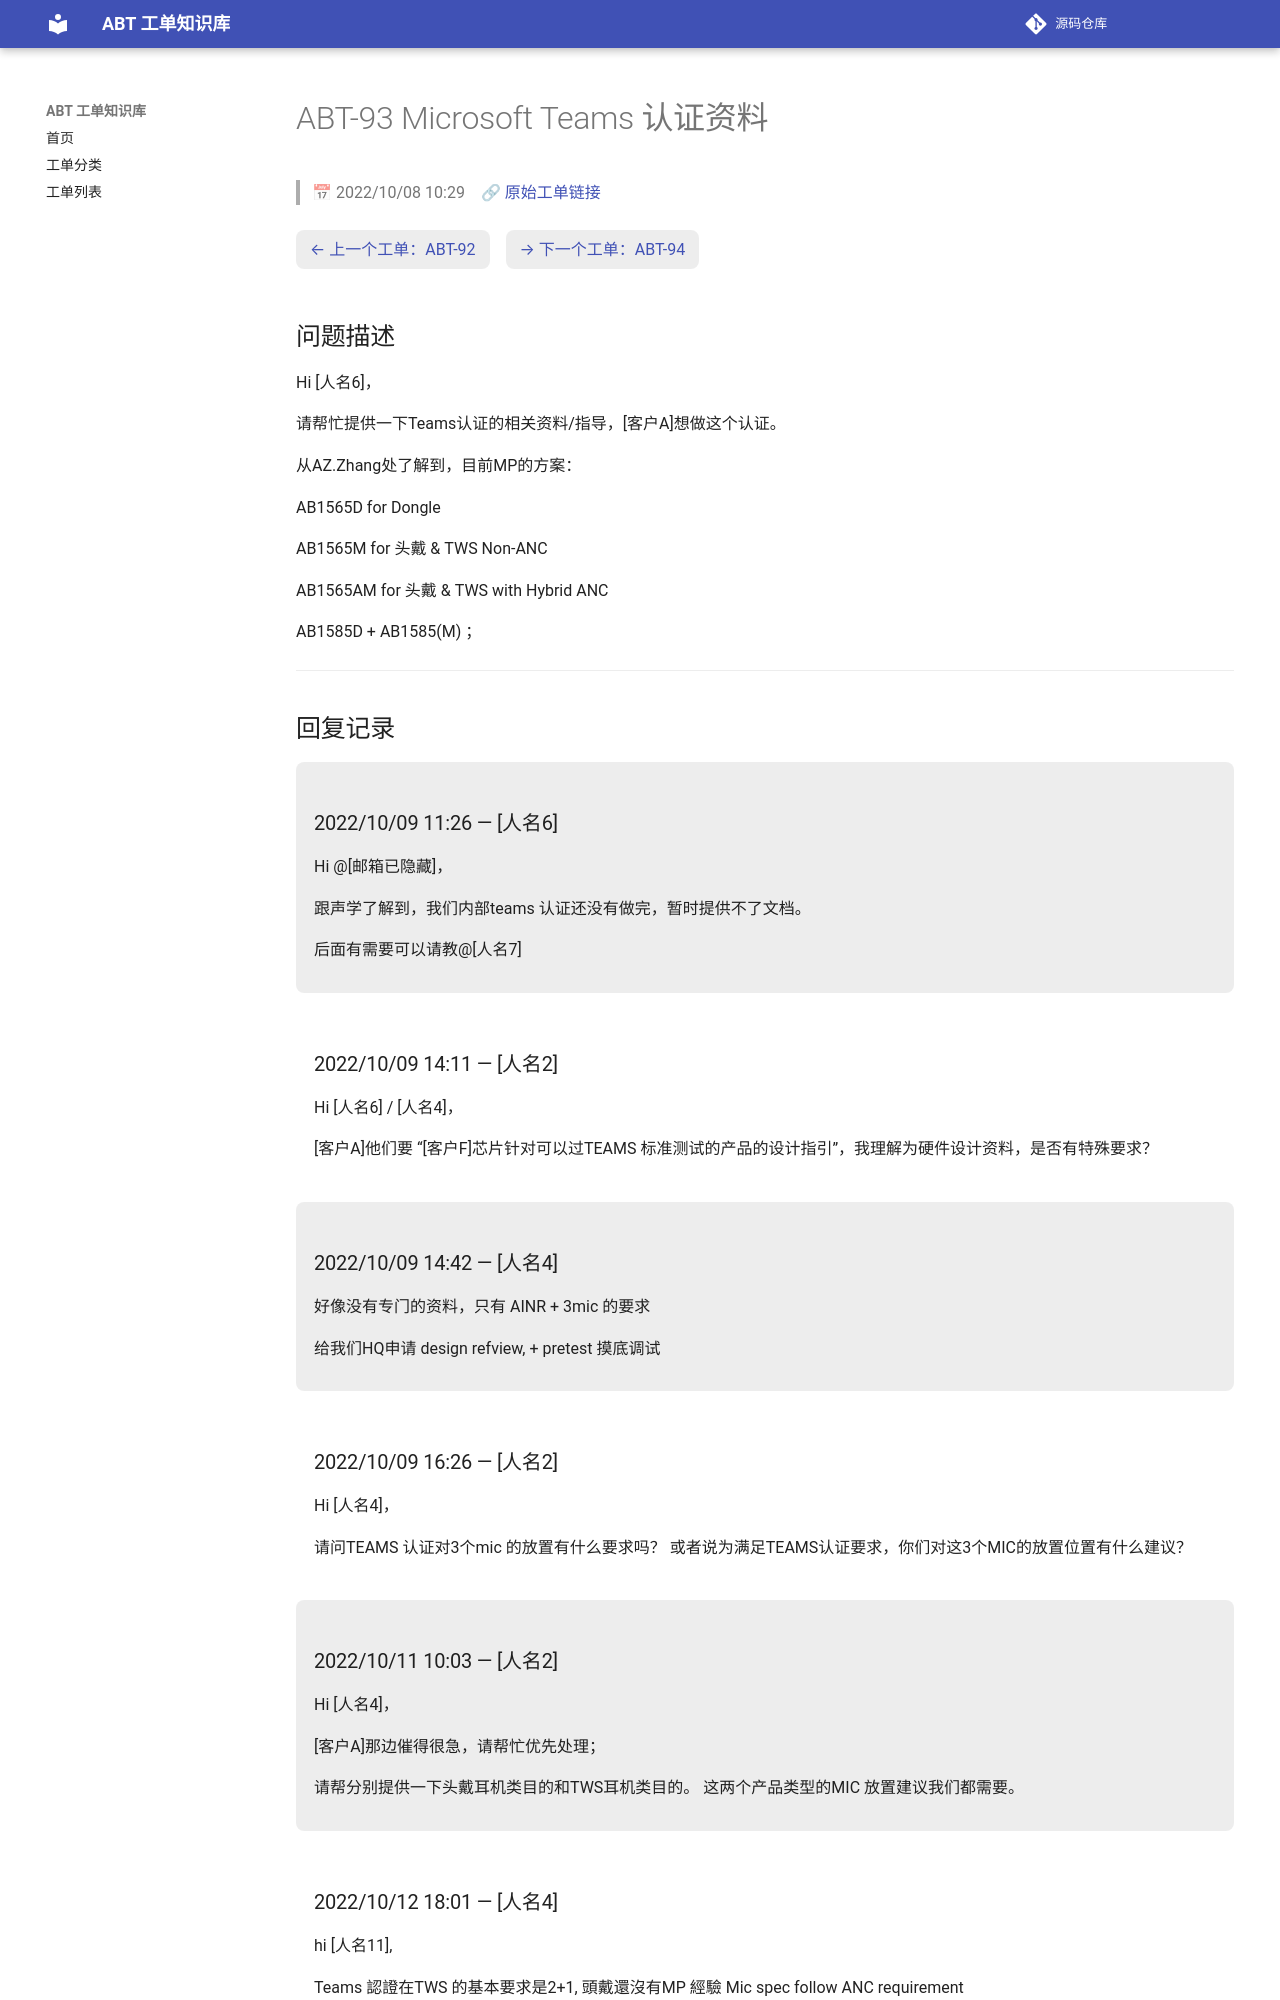

repository: luckycee/airoha-kb · page: tickets/ABT-93/index.html · generator: mkdocs

---
id: ABT-93
title: "Microsoft Teams 认证资料"
date: 2022/10/08 10:29
status: Closed
source: https://eservice.airoha.com.tw/servicedesk/customer/portal/1038/MIUIX1565-93
---

# ABT-93 Microsoft Teams 认证资料

> 📅 2022/10/08 10:29　🔗 [原始工单链接](https://eservice.airoha.com.tw/servicedesk/customer/portal/1038/MIUIX1565-93)

<div class="ticket-nav" markdown="1">

[← 上一个工单：ABT-92](ABT-92.md)　[→ 下一个工单：ABT-94](ABT-94.md)

</div>

## 问题描述

Hi [人名6]，

请帮忙提供一下Teams认证的相关资料/指导，[客户A]想做这个认证。

从AZ.Zhang处了解到，目前MP的方案：

AB1565D for Dongle

AB1565M for 头戴 & TWS Non-ANC

AB1565AM for 头戴 & TWS with Hybrid ANC

AB1585D + AB1585(M)  ；

---

## 回复记录

<div class="reply odd" markdown="1">

### 2022/10/09 11:26 — [人名6]

Hi @[邮箱已隐藏]，

跟声学了解到，我们内部teams 认证还没有做完，暂时提供不了文档。

后面有需要可以请教@[人名7]

</div>

<div class="reply even" markdown="1">

### 2022/10/09 14:11 — [人名2]

Hi [人名6] / [人名4]，

[客户A]他们要 “[客户F]芯片针对可以过TEAMS 标准测试的产品的设计指引”，我理解为硬件设计资料，是否有特殊要求？

</div>

<div class="reply odd" markdown="1">

### 2022/10/09 14:42 — [人名4]

好像没有专门的资料，只有 AINR + 3mic 的要求

给我们HQ申请 design refview, + pretest 摸底调试

</div>

<div class="reply even" markdown="1">

### 2022/10/09 16:26 — [人名2]

Hi [人名4]，

请问TEAMS 认证对3个mic 的放置有什么要求吗？
或者说为满足TEAMS认证要求，你们对这3个MIC的放置位置有什么建议？

</div>

<div class="reply odd" markdown="1">

### 2022/10/11 10:03 — [人名2]

Hi [人名4]，

[客户A]那边催得很急，请帮忙优先处理；

请帮分别提供一下头戴耳机类目的和TWS耳机类目的。
这两个产品类型的MIC 放置建议我们都需要。

</div>

<div class="reply even" markdown="1">
